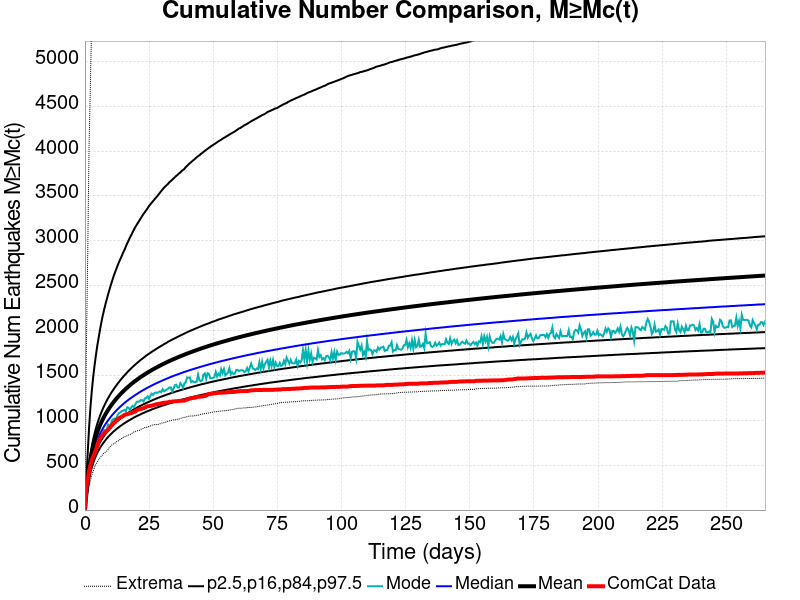

Values plotted in this chart, from the file beside it:
Time (days), ComCat Data, Simulation Mean, Simulation Median, Simulation Mode, Simulation Minimum, Simulation Maximum, 2.5 %-ile, 16 %-ile, 84 %-ile, 97.5 %-ile
0.0, 0.0, 0.0, 0.0, 0.0, 0.0, 0.0, 0.0, 0.0, 0.0, 0.0
0.5312, 244.0, 176.5, 165.0, 159.0, 98.0, 1739, 129.0, 145.0, 196.0, 321.0
1.062, 338.0, 323.7, 298.0, 282.0, 182.0, 2817, 239.0, 264.0, 357.0, 627.0
1.594, 431.0, 456.8, 417.0, 390.0, 272.0, 4026, 338.0, 371.0, 504.0, 910.0
2.125, 502.0, 559.5, 508.0, 474.0, 330.0, 4744, 414.0, 453.0, 618.0, 1139
2.656, 558.0, 641.1, 580.0, 562.0, 392.0, 5475, 473.0, 517.0, 709.0, 1320
3.187, 593.0, 708.9, 640.0, 604.0, 429.0, 6102, 522.0, 570.0, 785.0, 1477
3.719, 629.0, 766.8, 692.0, 653.0, 476.0, 6492, 565.0, 616.0, 849.0, 1604
4.25, 668.0, 818, 737.0, 698.0, 509.0, 6784, 602.0, 656.0, 907.0, 1720
4.781, 716.0, 863.7, 777.0, 727.0, 533.0, 7038, 635.0, 691.0, 959.0, 1825
5.312, 764.0, 904.8, 814.0, 751.0, 561.0, 7261, 664.0, 723.0, 1005, 1915
5.843, 797.0, 942.3, 847.0, 794.0, 582.0, 7539, 691.0, 752.0, 1048, 2003
6.375, 819.0, 977, 877.0, 824.0, 599.0, 7889, 715.0, 779.0, 1087, 2087
6.906, 836.0, 1009, 906.0, 843.0, 615.0, 8296, 737.0, 803.0, 1124, 2162
7.437, 853.0, 1038, 932.0, 893.0, 637.0, 8576, 758.0, 826.0, 1157, 2228
7.968, 867.0, 1066, 956.0, 883.0, 645.0, 8871, 778.0, 847.0, 1189, 2290
8.5, 883.0, 1092, 979.0, 893.0, 657.0, 9100, 797.0, 867.0, 1219, 2347
9.031, 895.0, 1116, 1000, 952.0, 674.0, 9306, 814.0, 886.0, 1247, 2402
9.562, 913.0, 1139, 1020, 938.0, 700.0, 9504, 830.0, 904.0, 1273, 2455
10.09, 934.0, 1161, 1040, 961.0, 713.0, 9701, 846.0, 921.0, 1299, 2508
10.62, 948.0, 1182, 1058, 1002, 731.0, 9845, 861.0, 937.0, 1322, 2555
11.16, 970.0, 1202, 1076, 1016, 738.0, 9968, 875.0, 952.0, 1345, 2604
11.69, 982.0, 1221, 1092, 1020, 745.0, 10087, 888.0, 967.0, 1367, 2645
12.22, 1005, 1240, 1108, 1015, 761.0, 10291, 901.0, 980.0, 1388, 2685
12.75, 1012, 1257, 1124, 1061, 767.0, 10413, 913.0, 994.0, 1409, 2726
13.28, 1023, 1274, 1139, 1080, 778.0, 10518, 925.0, 1007, 1428, 2763
13.81, 1033, 1291, 1153, 1089, 789.0, 10615, 936.0, 1019, 1448, 2798
14.34, 1039, 1306, 1167, 1103, 798.0, 10773, 947.0, 1031, 1466, 2831
14.87, 1049, 1322, 1180, 1108, 810.0, 10928, 958.0, 1042, 1484, 2868
15.41, 1060, 1336, 1193, 1116, 814.0, 11023, 968.0, 1054, 1501, 2899
15.94, 1065, 1350, 1206, 1098, 826.0, 11127, 977.0, 1064, 1517, 2937
16.47, 1068, 1364, 1218, 1145, 828.0, 11212, 987.0, 1075, 1534, 2972
17, 1072, 1378, 1229, 1142, 836.0, 11281, 996.0, 1085, 1550, 3003
17.53, 1078, 1391, 1241, 1114, 840.0, 11352, 1005, 1095, 1565, 3037
18.06, 1081, 1403, 1251, 1144, 850.0, 11416, 1014, 1104, 1580, 3064
18.59, 1089, 1416, 1262, 1162, 860.0, 11481, 1022, 1113, 1595, 3096
19.12, 1095, 1428, 1272, 1149, 870.0, 11556, 1031, 1123, 1608, 3126
19.66, 1098, 1439, 1283, 1180, 875.0, 11648, 1039, 1131, 1622, 3154
20.19, 1113, 1451, 1292, 1205, 882.0, 11742, 1047, 1139, 1636, 3179
20.72, 1119, 1462, 1302, 1210, 885.0, 11836, 1054, 1148, 1648, 3203
21.25, 1122, 1472, 1312, 1209, 888.0, 11889, 1061, 1156, 1661, 3227
21.78, 1127, 1483, 1321, 1226, 900.0, 11958, 1069, 1164, 1674, 3251
22.31, 1131, 1493, 1330, 1225, 904.0, 12031, 1076, 1171, 1685, 3277
22.84, 1135, 1503, 1339, 1210, 912.0, 12084, 1082, 1179, 1697, 3300
23.37, 1142, 1513, 1347, 1244, 920.0, 12130, 1089, 1186, 1709, 3320
23.91, 1151, 1523, 1356, 1250, 921.0, 12176, 1096, 1193, 1721, 3342
24.44, 1157, 1532, 1364, 1267, 925.0, 12242, 1102, 1200, 1732, 3363
24.97, 1158, 1541, 1372, 1239, 932.0, 12297, 1108, 1207, 1742, 3388
25.5, 1160, 1550, 1380, 1272, 937.0, 12355, 1114, 1214, 1752, 3406
26.03, 1164, 1559, 1388, 1297, 945.0, 12402, 1121, 1220, 1763, 3425
26.56, 1168, 1568, 1395, 1283, 950.0, 12450, 1126, 1227, 1773, 3443
27.09, 1173, 1576, 1403, 1305, 952.0, 12496, 1132, 1233, 1782, 3461
27.62, 1177, 1585, 1410, 1310, 952.0, 12542, 1138, 1240, 1792, 3479
28.15, 1180, 1593, 1417, 1306, 955.0, 12579, 1143, 1246, 1802, 3496
28.69, 1183, 1601, 1424, 1314, 955.0, 12609, 1149, 1252, 1812, 3516
29.22, 1186, 1609, 1431, 1323, 961.0, 12646, 1154, 1258, 1820, 3535
29.75, 1189, 1617, 1438, 1314, 966.0, 12697, 1159, 1264, 1830, 3555
30.28, 1193, 1624, 1445, 1347, 973.0, 12729, 1164, 1269, 1838, 3574
30.81, 1195, 1632, 1451, 1323, 974.0, 12761, 1169, 1275, 1848, 3591
31.34, 1196, 1639, 1458, 1334, 979.0, 12810, 1174, 1280, 1856, 3606
... 440 more rows
